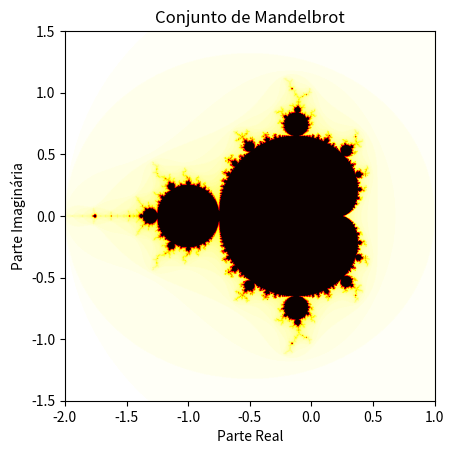

Generate this figure with matplotlib:
import numpy as np
import matplotlib.pyplot as plt

largura = 800
altura = 800
max_iterações = 100
centro_real = -0.5
centro_imag = 0.0
zoom = 1.0

x_min = centro_real - 1.5 / zoom
x_max = centro_real + 1.5 / zoom
y_min = centro_imag - 1.5 / zoom
y_max = centro_imag + 1.5 / zoom

eixo_x = np.linspace(x_min, x_max, largura)
eixo_y = np.linspace(y_min, y_max, altura)

c = eixo_x[np.newaxis, :] + 1j * eixo_y[:, np.newaxis]

z = np.zeros((altura, largura), dtype=complex)
iterações = np.full((altura, largura), max_iterações, dtype=int)
mascara = np.ones((altura, largura), dtype=bool)

for i in range(max_iterações):
    z[mascara] = z[mascara]**2 + c[mascara]
    escapou = np.abs(z) > 2
    iterações[escapou & mascara] = i
    mascara = mascara & ~escapou

imagem = max_iterações - iterações

plt.imshow(imagem, cmap='hot', extent=[x_min, x_max, y_min, y_max], origin='lower')
plt.xlabel('Parte Real')
plt.ylabel('Parte Imaginária')
plt.title('Conjunto de Mandelbrot')
plt.show()